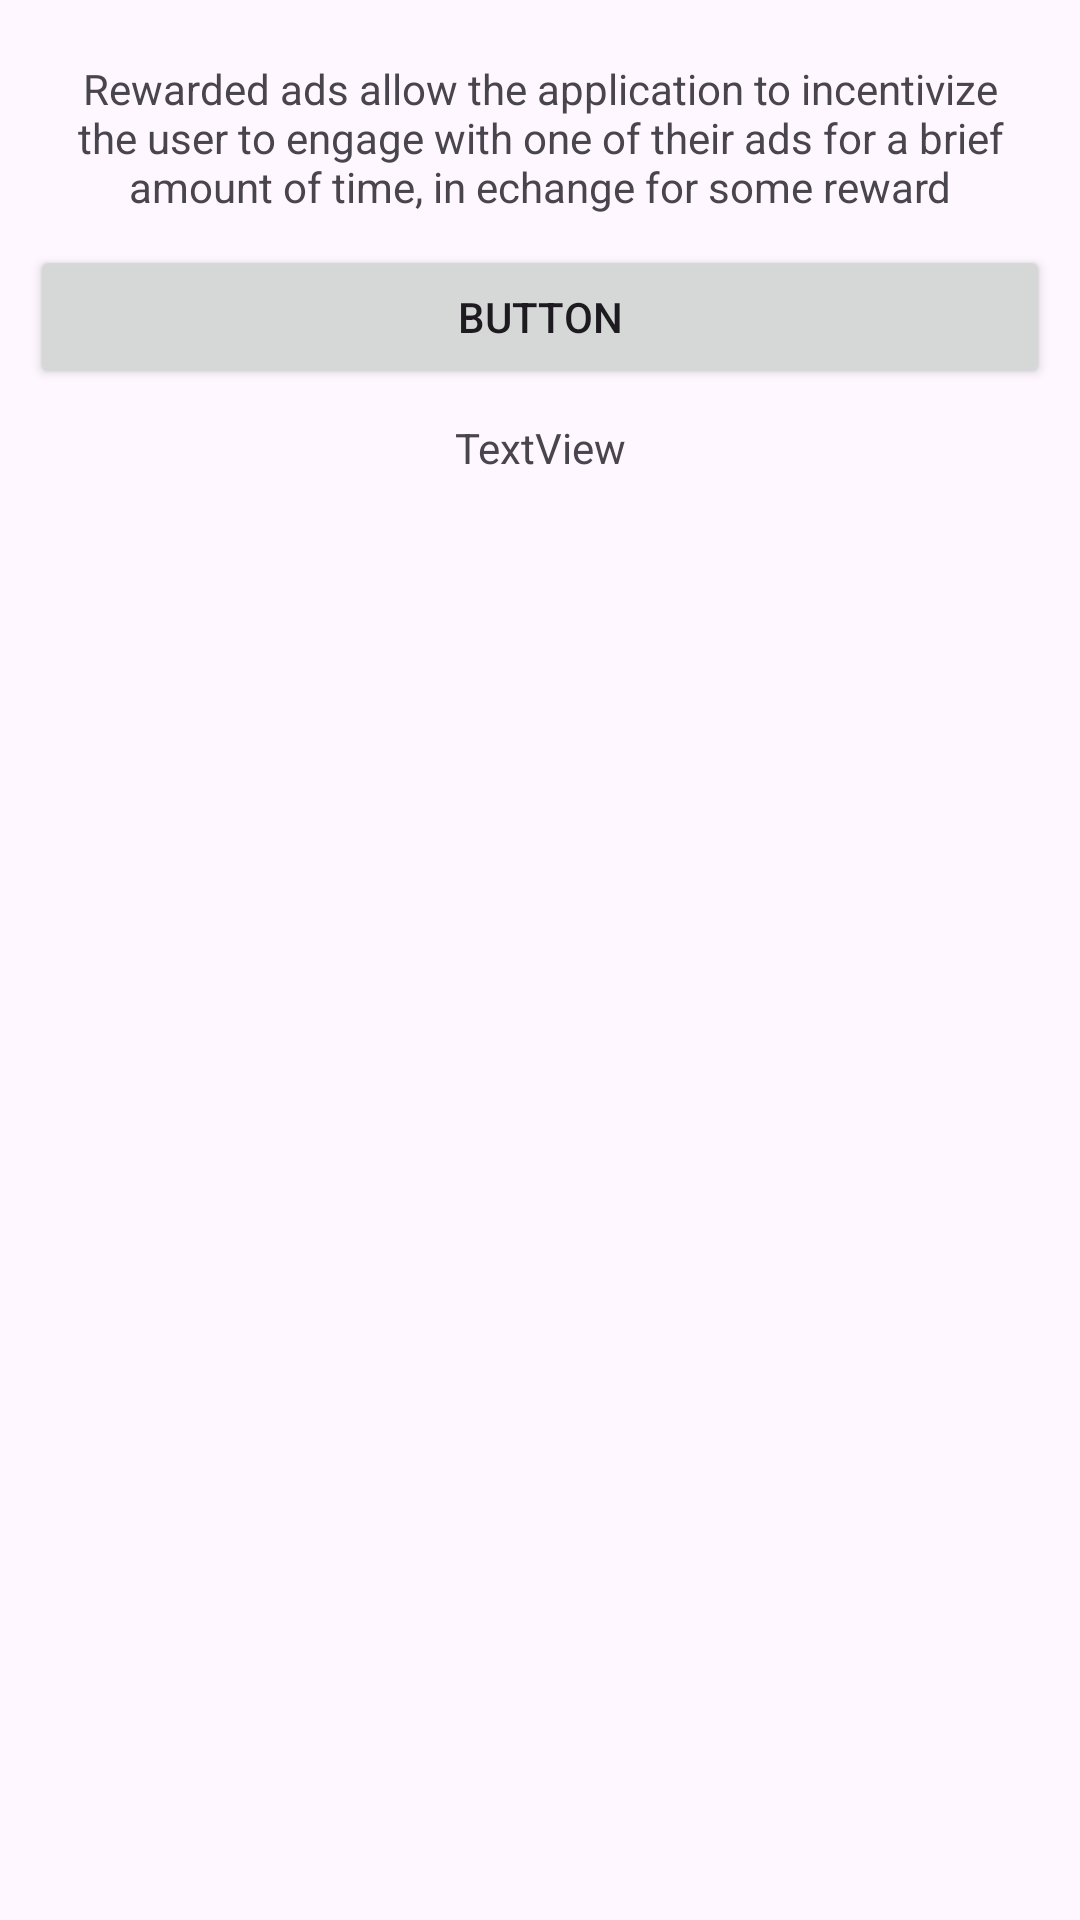

Produce the Android XML layout that renders to this screen, including the resource entries it uses.
<!-- AndroidManifest.xml: application theme Theme.GoogleAdShowcase -->
<!-- res/layout/activity_reward.xml -->
<?xml version="1.0" encoding="utf-8"?>
<LinearLayout xmlns:android="http://schemas.android.com/apk/res/android"
    xmlns:app="http://schemas.android.com/apk/res-auto"
    xmlns:tools="http://schemas.android.com/tools"
    android:id="@+id/reward_content"
    android:layout_width="match_parent"
    android:layout_height="match_parent"
    android:orientation="vertical"
    android:padding="10dp"
    tools:context=".RewardActivity">

    <TextView
        android:id="@+id/textView4"
        android:layout_width="match_parent"
        android:layout_height="wrap_content"
        android:gravity="center"
        android:padding="10dp"
        android:text="Rewarded ads allow the application to incentivize the user to engage with one of their ads for a brief amount of time, in echange for some reward" />

    <Button
        android:id="@+id/rewardBtn"
        android:layout_width="match_parent"
        android:layout_height="wrap_content"
        android:text="Button" />

    <TextView
        android:id="@+id/textView5"
        android:layout_width="match_parent"
        android:layout_height="wrap_content"
        android:gravity="center"
        android:padding="10dp"
        android:text="TextView" />
</LinearLayout>
<!-- resources referenced by this layout -->
<resources>
  <style name="Theme.GoogleAdShowcase" parent="Base.Theme.GoogleAdShowcase" />
  <style name="Base.Theme.GoogleAdShowcase" parent="Theme.Material3.DayNight.NoActionBar">
          
          
      </style>
</resources>
